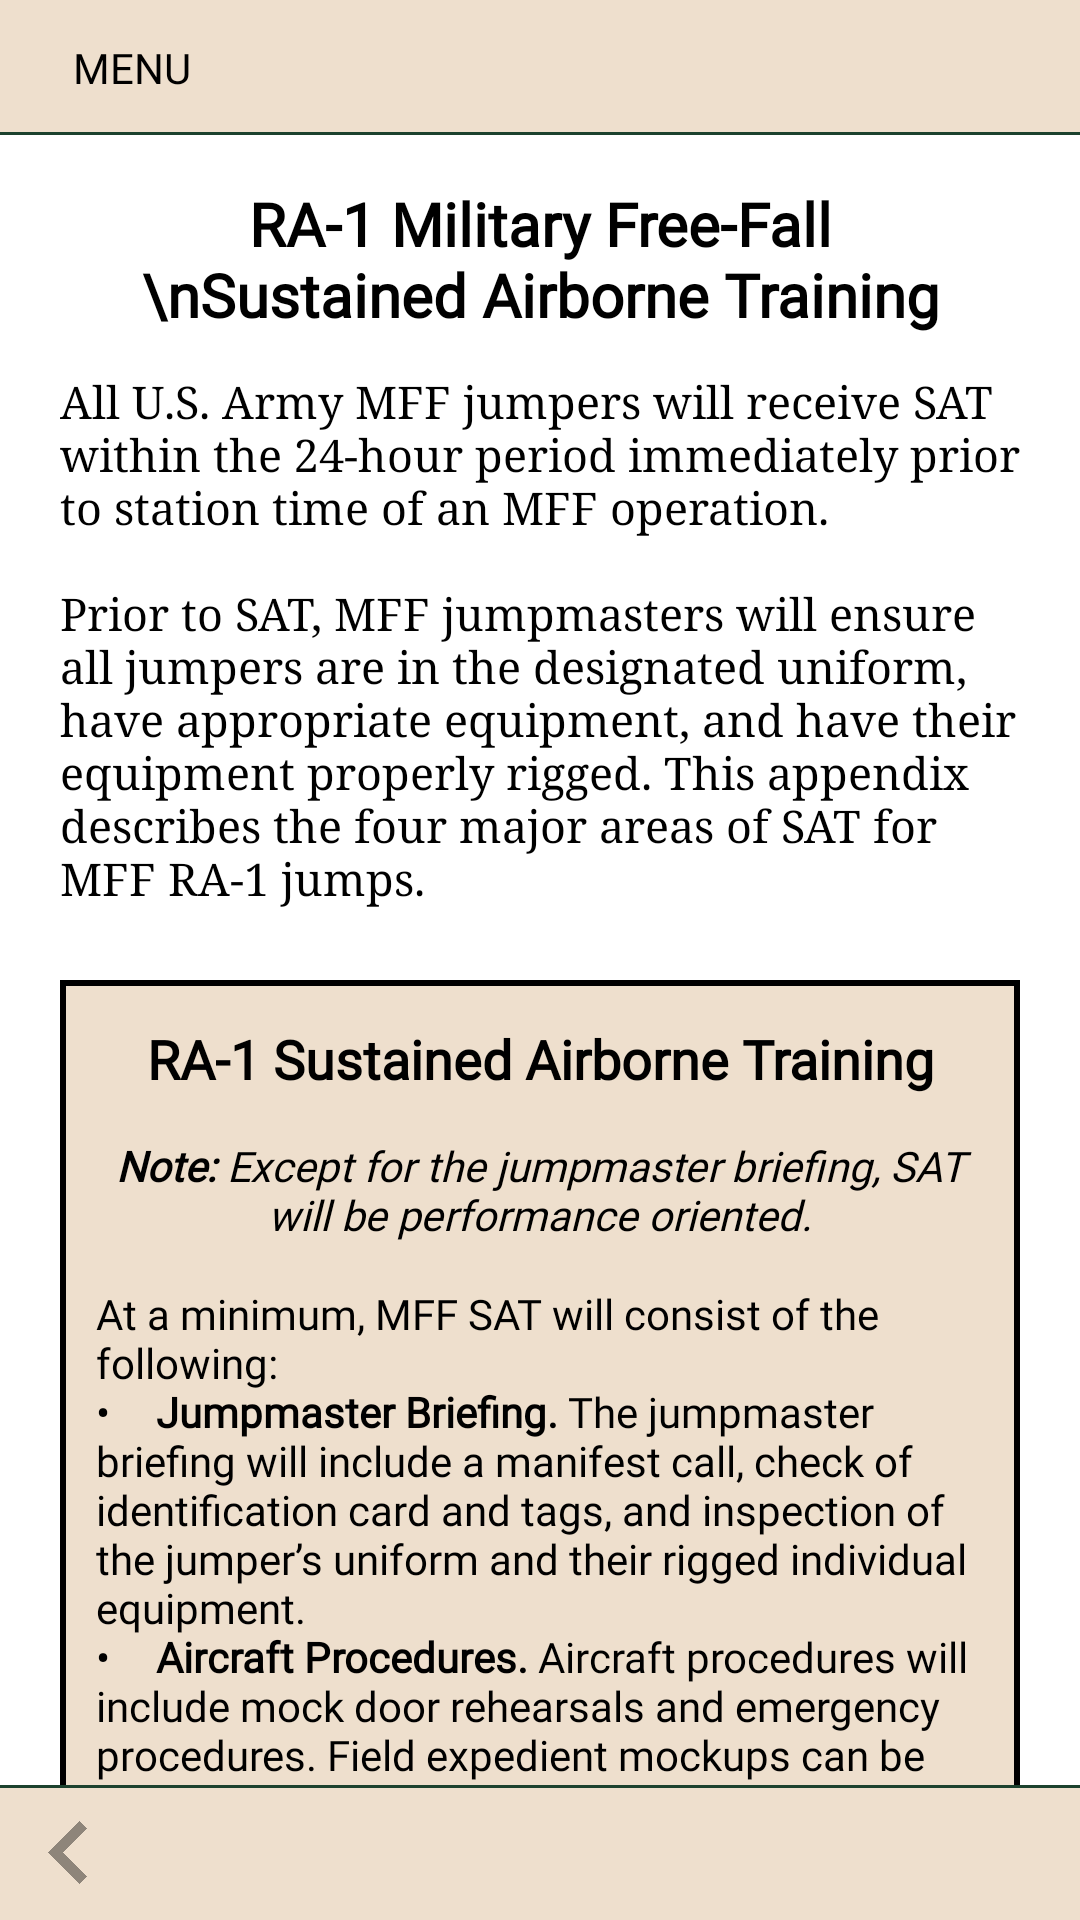

Reconstruct the res/layout file that produces this screen, plus the resources it refers to.
<!-- AndroidManifest.xml: application theme Theme.AppCompat.NoActionBar -->
<!-- res/layout/activity_r_a1_sustained01.xml -->
<?xml version="1.0" encoding="utf-8"?>
<androidx.constraintlayout.widget.ConstraintLayout xmlns:android="http://schemas.android.com/apk/res/android"
    xmlns:app="http://schemas.android.com/apk/res-auto"
    xmlns:tools="http://schemas.android.com/tools"
    android:layout_width="match_parent"
    android:layout_height="match_parent"
    android:background="@color/atpBackgroundColor"
    tools:context=".RA1Sustained01">

    <View
        android:id="@+id/topBarView"
        android:layout_width="match_parent"
        android:layout_height="45dp"
        android:background="@drawable/atp_bar_top"
        app:layout_constraintEnd_toEndOf="parent"
        app:layout_constraintHorizontal_bias="0.0"
        app:layout_constraintStart_toStartOf="parent"
        app:layout_constraintTop_toTopOf="parent" />

    <Button
        android:id="@+id/returnToMenuBtn"
        style="?android:attr/borderlessButtonStyle"
        android:layout_width="wrap_content"
        android:layout_height="0dp"
        android:backgroundTint="@color/brownBoxATP"
        android:fontFamily="@font/roboto_bold"
        android:onClick="returnToMenu"
        android:text="Menu"
        android:textColor="@color/colorPrimary"
        android:textSize="14dp"
        app:layout_constraintBottom_toBottomOf="@+id/topBarView"
        app:layout_constraintStart_toStartOf="parent"
        app:layout_constraintTop_toTopOf="parent" />

    <ImageButton
        android:id="@+id/textOptionsBtn"
        style="?android:attr/borderlessButtonStyle"
        android:layout_width="60dp"
        android:layout_height="0dp"
        android:fontFamily="@font/roboto_bold"
        android:padding="13sp"
        android:scaleType="fitCenter"
        android:src="@drawable/text_size"
        android:textColor="@color/colorPrimary"
        android:textSize="12sp"
        app:layout_constraintBottom_toBottomOf="@+id/topBarView"
        app:layout_constraintEnd_toEndOf="parent"
        app:layout_constraintTop_toTopOf="parent"
        android:contentDescription="Change Text Size" />
    <View
        android:id="@+id/bottomBarView"
        android:layout_width="match_parent"
        android:layout_height="45dp"
        android:background="@drawable/atp_bar_bottom"
        app:layout_constraintBottom_toBottomOf="parent"
        app:layout_constraintEnd_toEndOf="parent"
        app:layout_constraintStart_toStartOf="parent" />

    <ImageButton
        android:id="@+id/nextPageBtn"
        android:layout_width="60dp"
        android:layout_height="0dp"
        android:background="@android:color/transparent"
        android:onClick="nextPage"
        android:padding="12dp"
        android:scaleType="fitEnd"
        android:src="@drawable/right_arrow"
        app:layout_constraintBottom_toBottomOf="@+id/bottomBarView"
        app:layout_constraintEnd_toEndOf="parent"
        app:layout_constraintTop_toTopOf="@+id/bottomBarView" />

    <ImageView
        android:id="@+id/previousPageBtn"
        android:layout_width="60dp"
        android:layout_height="0dp"
        android:background="@android:color/transparent"
        android:padding="12dp"
        android:scaleType="fitStart"
        android:alpha="0.4"
        android:src="@drawable/left_arrow"
        app:layout_constraintBottom_toBottomOf="@+id/bottomBarView"
        app:layout_constraintStart_toStartOf="parent"
        app:layout_constraintTop_toTopOf="@+id/bottomBarView" />

    <ScrollView
        android:id="@+id/scrollView3"
        android:layout_width="match_parent"
        android:layout_height="0dp"
        app:layout_constraintBottom_toTopOf="@+id/bottomBarView"
        app:layout_constraintEnd_toEndOf="parent"
        app:layout_constraintHorizontal_bias="1.0"
        app:layout_constraintStart_toStartOf="parent"
        app:layout_constraintTop_toBottomOf="@id/topBarView" >

        <androidx.constraintlayout.widget.ConstraintLayout
            android:layout_width="match_parent"
            android:layout_height="0dp">

            <TextView
                android:id="@+id/sustainedTitleTextView"
                android:layout_width="0dp"
                android:layout_height="wrap_content"
                android:layout_marginStart="42dp"
                android:layout_marginTop="16dp"
                android:layout_marginEnd="42dp"
                android:fontFamily="@font/roboto_medium"
                android:text="RA-1 Military Free-Fall \nSustained Airborne Training"
                android:textAlignment="center"
                android:textColor="@color/colorPrimary"
                android:textSize="20sp"
                android:textStyle="bold"
                app:layout_constraintEnd_toEndOf="parent"
                app:layout_constraintStart_toStartOf="parent"
                app:layout_constraintTop_toTopOf="parent" />

            <TextView
                android:id="@+id/sustained01FirstParaTextView"
                android:layout_width="0dp"
                android:layout_height="wrap_content"
                android:layout_marginStart="20dp"
                android:layout_marginTop="12dp"
                android:layout_marginEnd="20dp"
                android:fontFamily="serif"
                android:text="@string/sustained_01"
                android:textColor="@color/colorPrimary"
                android:textSize="15sp"
                app:layout_constraintEnd_toEndOf="parent"
                app:layout_constraintStart_toStartOf="parent"
                app:layout_constraintTop_toBottomOf="@+id/sustainedTitleTextView" />

            <View
                android:id="@+id/blackBarTopView"
                android:layout_width="0dp"
                android:layout_height="2dp"
                android:layout_marginStart="20dp"
                android:layout_marginTop="24dp"
                android:layout_marginEnd="20dp"
                android:background="#000000"
                app:layout_constraintEnd_toEndOf="parent"
                app:layout_constraintStart_toStartOf="parent"
                app:layout_constraintTop_toBottomOf="@+id/sustained01FirstParaTextView" />

            <TextView
                android:id="@+id/brownBoxOne"
                android:layout_width="0dp"
                android:layout_height="wrap_content"
                android:layout_marginStart="20dp"
                android:layout_marginEnd="20dp"
                android:background="@drawable/atp_tan_box_middle"
                android:fontFamily="@font/roboto_medium"
                android:padding="12dp"
                android:text="RA-1 Sustained Airborne Training"
                android:textAlignment="center"
                android:textAllCaps="false"
                android:textColor="@color/colorPrimary"
                android:textSize="18sp"
                android:textStyle="bold"
                app:layout_constraintEnd_toEndOf="parent"
                app:layout_constraintStart_toStartOf="parent"
                app:layout_constraintTop_toBottomOf="@id/blackBarTopView" />

            <TextView
                android:id="@+id/brownBoxTwo"
                android:layout_width="0dp"
                android:layout_height="wrap_content"
                android:layout_marginStart="20dp"
                android:layout_marginEnd="20dp"
                android:background="@drawable/atp_tan_box_middle"
                android:fontFamily="@font/roboto"
                android:paddingStart="12dp"
                android:paddingEnd="12dp"
                android:paddingBottom="12dp"
                android:text="@string/sat_note_first_page"
                android:textAlignment="center"
                android:textAllCaps="false"
                android:textColor="@color/colorPrimary"
                android:textSize="14sp"
                android:textStyle="italic"
                app:layout_constraintEnd_toEndOf="parent"
                app:layout_constraintStart_toStartOf="parent"
                app:layout_constraintTop_toBottomOf="@id/brownBoxOne" />

            <TextView
                android:id="@+id/brownBoxThree"
                android:layout_width="0dp"
                android:layout_height="wrap_content"
                android:layout_marginStart="20dp"
                android:layout_marginEnd="20dp"
                android:background="@drawable/atp_tan_box_middle"
                android:fontFamily="@font/roboto"
                android:paddingStart="12dp"
                android:paddingEnd="12dp"
                android:paddingBottom="16dp"
                android:text="@string/sat_overview_first_page"
                android:textAlignment="textStart"
                android:textAllCaps="false"
                android:textColor="@color/colorPrimary"
                android:textSize="14sp"
                app:layout_constraintEnd_toEndOf="parent"
                app:layout_constraintStart_toStartOf="parent"
                app:layout_constraintTop_toBottomOf="@id/brownBoxTwo" />

            <View
                android:id="@+id/blackBarBottomView"
                android:layout_width="0dp"
                android:layout_height="2dp"
                android:layout_marginStart="20dp"
                android:layout_marginEnd="20dp"
                android:background="#000000"
                app:layout_constraintEnd_toEndOf="parent"
                app:layout_constraintStart_toStartOf="parent"
                app:layout_constraintTop_toBottomOf="@+id/brownBoxThree" />


            <TextView
                android:id="@+id/footerDateTextView"
                android:layout_width="wrap_content"
                android:layout_height="wrap_content"
                android:layout_marginStart="20dp"
                android:layout_marginTop="16dp"
                android:fontFamily="@font/roboto_medium"
                android:text="28 April 2020"
                android:textColor="@color/colorPrimaryDark"
                android:textSize="18sp"
                android:textStyle="bold"
                app:layout_constraintStart_toStartOf="parent"
                app:layout_constraintTop_toBottomOf="@+id/blackBarBottomView" />

            <TextView
                android:id="@+id/footerNameTextView"
                android:layout_width="wrap_content"
                android:layout_height="wrap_content"
                android:layout_marginTop="16dp"
                android:layout_marginEnd="20dp"
                android:fontFamily="@font/roboto_medium"
                android:text="ATP 3-18.11"
                android:textColor="@color/colorPrimaryDark"
                android:textSize="18sp"
                android:textStyle="bold"
                app:layout_constraintEnd_toEndOf="parent"
                app:layout_constraintTop_toBottomOf="@+id/blackBarBottomView" />

            <View
                android:layout_width="1dp"
                android:layout_height="1dp"
                android:layout_marginTop="20dp"
                android:background="@android:color/transparent"
                app:layout_constraintEnd_toEndOf="parent"
                app:layout_constraintStart_toStartOf="parent"
                app:layout_constraintTop_toBottomOf="@+id/footerNameTextView" />


        </androidx.constraintlayout.widget.ConstraintLayout>
    </ScrollView>

</androidx.constraintlayout.widget.ConstraintLayout>
<!-- resources referenced by this layout -->
<resources>
  <color name="atpBackgroundColor">#FFFFFF</color>
  <color name="brownBoxATP">#eedfcd</color>
  <color name="colorPrimary">#000000</color>
  <color name="colorPrimaryDark">#000000</color>
  <!-- drawable atp_bar_bottom (drawable) -->
  <?xml version="1.0" encoding="UTF-8"?>
  <layer-list xmlns:android="http://schemas.android.com/apk/res/android">
      <item android:bottom="-1dp" android:right="-1dp" android:left="-1dp">
          <shape>
              <solid android:color="@color/brownBoxATP" />
              <stroke android:width="1dp" android:color="@color/titleBoxATP" />
              <padding android:left="1dp" android:top="1dp" android:right="1dp"
                  android:bottom="1dp" />
          </shape>
      </item>
  </layer-list>
  <!-- drawable atp_bar_top (drawable) -->
  <?xml version="1.0" encoding="UTF-8"?>
  <layer-list xmlns:android="http://schemas.android.com/apk/res/android">
      <item android:left="-1dp" android:right="-1dp" android:top="-1dp">
          <shape>
              <solid android:color="@color/brownBoxATP" />
              <stroke android:width="1dp" android:color="@color/titleBoxATP" />
              <padding android:left="1dp" android:top="1dp" android:right="1dp"
                  android:bottom="1dp" />
          </shape>
      </item>
  </layer-list>
  <!-- drawable atp_tan_box_middle (drawable) -->
  <?xml version="1.0" encoding="UTF-8"?>
  <layer-list xmlns:android="http://schemas.android.com/apk/res/android">
      <item android:top="-2dp" android:bottom="-2dp">
          <shape>
              <solid android:color="@color/brownBoxATP" />
              <stroke android:width="2dp" android:color="#000000" />
              <padding android:left="2dp" android:top="2dp" android:right="2dp"
                  android:bottom="2dp" />
          </shape>
      </item>
  </layer-list>
  <!-- drawable left_arrow: png bitmap (drawable, 6113 bytes) -->
  <string name="sat_note_first_page"><b>Note:</b> Except for the jumpmaster briefing, SAT will be performance oriented.</string>
  <string name="sat_overview_first_page">At a minimum, MFF SAT will consist of the following:
          \n•\t\t\t<b>Jumpmaster Briefing.</b> The jumpmaster briefing will include a manifest call, check of
          identification card and tags, and inspection of the jumper’s uniform and their rigged
          individual equipment.
          \n•\t\t\t<b>Aircraft Procedures.</b> Aircraft procedures will include mock door rehearsals and emergency
          procedures. Field expedient mockups can be used. The rehearsal will be performance
          oriented and conducted in the same manner as the actual operation. The actual jumpmaster
              will conduct the rehearsal.
          \n•\t\t\t<b>Exit Procedures.</b> Exit procedures will include aircraft emergency procedures, oxygen
          procedures (if used), exit procedures, actions during free-fall, and other emergency
          procedures. The rehearsal will be conducted where all jumpers can observe and hear the
          jumpmaster.
          \n•\t\t\t<b>Canopy Control and Landing Procedures.</b> This portion of SAT will include performance oriented training.</string>
  <string name="sustained_01">All U.S. Army MFF jumpers will receive SAT within the 24-hour period
          immediately prior to station time of an MFF operation. \n\nPrior to SAT, MFF jumpmasters will ensure
          all jumpers are in the designated uniform, have appropriate equipment, and have their equipment
          properly rigged. This appendix describes the four major areas of SAT for MFF RA-1 jumps.</string>
  <color name="titleBoxATP">#1c422e</color>
</resources>
